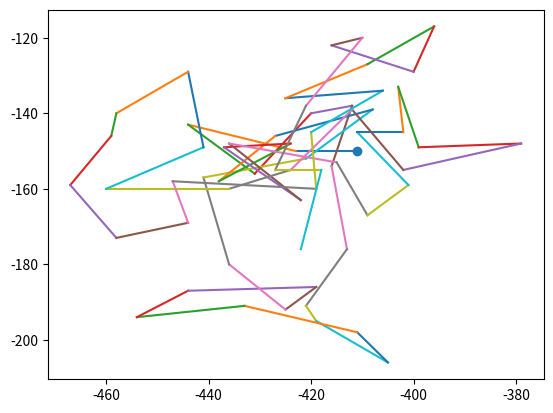

Here is the Python script that generated this plot:
import math
import random
import numpy as np
import matplotlib.pyplot as plt
import time

def test():
    def getYFromX(x: int):
        return math.floor((x + 1) * (x - 10)) # example equation

    def getXFromY(y: int, flipped=False) -> tuple:
        """
            How it works:
                FOILs out equation.
                Takes in the y and subtract y value from both sides to get 0=...
                Use Quadratic Formula
        """
        a = 1
        b = -1.9
        c = 10 - y

        if not flipped:
            x1 = math.floor((-b + math.sqrt(b ** 2 - 4 * a * c)) / (2 * a))
            x2 = math.floor((-b - math.sqrt(b ** 2 - 4 * a * c)) / (2 * a))
        
        else:
            a = -a
            b = -b
            c = -c - y

            x1 = math.floor((-b + math.sqrt(b ** 2 - 4 * a * c)) / (2 * a))
            x2 = math.floor((-b - math.sqrt(b ** 2 - 4 * a * c)) / (2 * a))

        return x1, x2

    for x in range(1,101):
        y = getYFromX(x)
    
    for y in range(1,101):
        x = getXFromY(y)

def setForest():
    data = {}
    # max y = 93.75
    # max x = -212.5

    def getYFromX(x: int):
        return math.floor((-0.00166204986 * x**2) + (-0.70637119 * x) + 18.6980609) # example equation

    def getXFromY(y: int, flipped=False) -> tuple:
        """
            How it works:
                FOILs out equation.
                Takes in the y and subtract y value from both sides to get 0=...
                Use Quadratic Formula
        """
        
        a = -0.00166204986 # these are all mathematically - on paper - figured out
        b = -0.70637119
        c = 18.6980609 - y

        if not flipped:
            x1 = math.floor((-b + math.sqrt(b ** 2 - 4 * a * c)) / (2 * a))
            x2 = math.floor((-b - math.sqrt(b ** 2 - 4 * a * c)) / (2 * a))
        
        else:
            a = -a
            b = -b
            c = -c - y

            x1 = math.floor((-b + math.sqrt(b ** 2 - 4 * a * c)) / (2 * a))
            x2 = math.floor((-b - math.sqrt(b ** 2 - 4 * a * c)) / (2 * a))

        return x1, x2

def mathTest():
    a = np.divide(100,3)
    b = 100/3

    c = np.divide(93.75, -56406.25)
    d = -0.00166204986

    print(c == d)

def pleaseWork():
    thokim_base_map = {}

    def setForest():
        # max y = 93.75
        # max x = -212.5
        
        prev_y = 0 # start at one x intercept where y = 0
        
        for x in range(-449, 26):
            y = math.floor(93.75/-56406.25 * (x + 450) * (x - 25))

            y_growth = y - prev_y

            halfway_point = (prev_y + y) // 2 # rounds down

            if y_growth > 0: # slope is positive
                for i in range(prev_y, halfway_point):
                    thokim_base_map[(x - 1, i)] = "forest"
                    print((x - 1, i))
                
                for i in range(halfway_point, y + 1):
                    thokim_base_map[(x, i)] = "forest"
                    print((x, i))
            
            elif y_growth < 0: # negative slope
                for i in range(halfway_point, prev_y):
                    thokim_base_map[(x - 1, i)] = "forest"
                
                for i in range(y, halfway_point):
                    thokim_base_map[(x, i)] = "forest"
            
            prev_y = y
    
    setForest()
    
    i = 0

    for coord in thokim_base_map:
        if i == 20:
            break
    
        else:
            plt.scatter(coord[0], coord[1])

            i += 1
    
    plt.show()

def pleaseWorkPt2():
    map = {(-5,25):"test"}
    
    prev_y = (-5) ** 2

    # for x in range(-4, 6):
    #     y = x**2

    #     plt.scatter(x, y)

    # plt.show()
    # return

    for x in range(-4, 6):
        y = x**2

        map[x, y] = "test"

        halfway = (prev_y + y) // 2

        change = y - prev_y

        if change > 0: # positive change
            # prev_y on bottom
            # y on top
            for i in range(prev_y, halfway):
                map[(x - 1, i)] = "test"
            
            for i in range(halfway, y):
                map[(x, i)] = "test"
    
        elif change < 0: # negative change
            # prev_y on top
            # y on bottom
            # left side = previous y
            for i in range(halfway, prev_y):
                map[(x - 1, i)] = "test"
            
            for i in range(y, halfway):
                map[(x, i)] = "test"
        
        prev_y = y
            
    for coord in map:
        plt.scatter(coord[0], coord[1])
        print(coord)
    
    plt.show()

thokim_base_map = {}

def umbrellaTestFunction():
    start = time.time()

    def setBetweenY(border_type: str, x: int, prev_y: int, y: int):
        y_growth = y - prev_y

        halfway_point = (prev_y + y) // 2 # rounds down

        if y_growth > 0: # slope is positive
            for i in range(prev_y, halfway_point):
                thokim_base_map[(x - 1, i)] = border_type
            
            for i in range(halfway_point, y + 1):
                thokim_base_map[(x, i)] = border_type
        
        elif y_growth < 0: # negative slope
            for i in range(halfway_point, prev_y):
                thokim_base_map[(x - 1, i)] = border_type
            
            for i in range(y, halfway_point):
                thokim_base_map[(x, i)] = border_type
        
        prev_y = y

    def setForest():
        thokim_base_map[(-450,-156)] = "forest"
        
        prev_y = -156
        
        # downwards opening
        for x in range(-449, 26):
            y = math.floor(93.75/-56406.25 * (x + 450) * (x - 25) - 156.25)

            setBetweenY("forest", x, prev_y, y)

            prev_y = y

            thokim_base_map[(x, y)] = "forest"
        
        prev_y = -156
        
        # upwards opening
        for x in range(-449, 26):
            # removed negative in first coefficient to flip to upwards opening
            y = math.floor(93.75/56406.25 * (x + 450) * (x - 25) - 156.25)

            setBetweenY("forest", x, prev_y, y)

            prev_y = y

            thokim_base_map[(x, y)] = "forest"
    
    setForest()

    # counter = 0

    # for coord in thokim_base_map:
    #     plt.scatter(coord[0], coord[1])
    #     print(coord)

    #     if counter == 30:
    #         break
    
    #     counter += 1
    
    # plt.show()

    end = time.time()

def bullshit():
    for x in range(-100,101):
        y = math.floor(93.75/56406.25 * (x + 450) * (x - 25) - 156.25)

        plt.scatter(x, y)
    
    plt.show()

def travelAcrossMapTest():
    spawnCoordX = random.randint(-500, 500)
    spawnCoordY = random.randint(-250, 250)

    spawnCoord = (spawnCoordX, spawnCoordY)

    plt.scatter(spawnCoord[0], spawnCoord[1])

    radius = 30

    current_cord = spawnCoord
    
    for i in range(60):
        while True:
            x = random.randint(current_cord[0] - radius, current_cord[0] + radius)
            y = random.randint(current_cord[1] - radius, current_cord[1] + radius)
        
            if abs(x - current_cord[0]) + abs(y - current_cord[1]) <= radius:
                plt.plot([current_cord[0], x], [current_cord[1], y])

                current_cord = (x, y)

                break

    plt.show()

if __name__ == '__main__':
    umbrellaTestFunction()
    travelAcrossMapTest()
